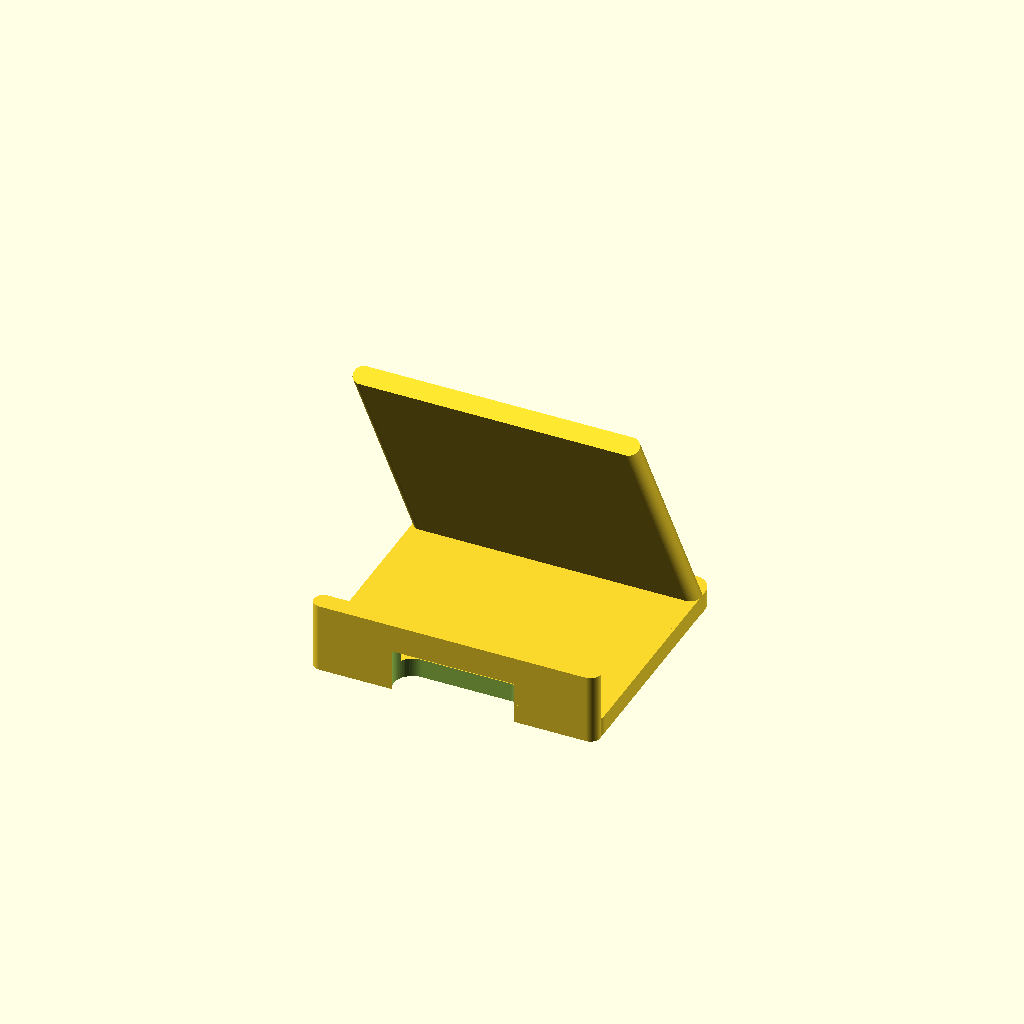
Cell 1: rendered with the file's own defaults.
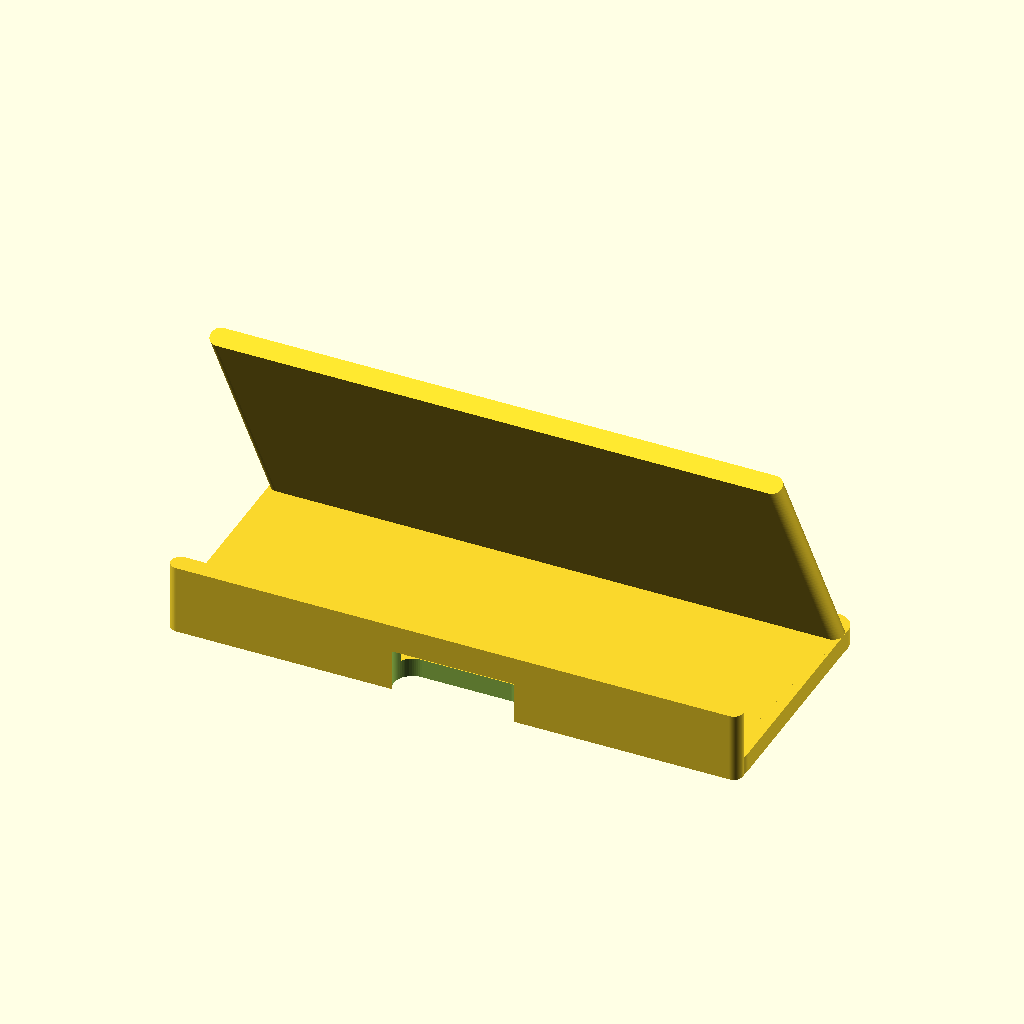
Cell 2: the same model with base_w = 180.
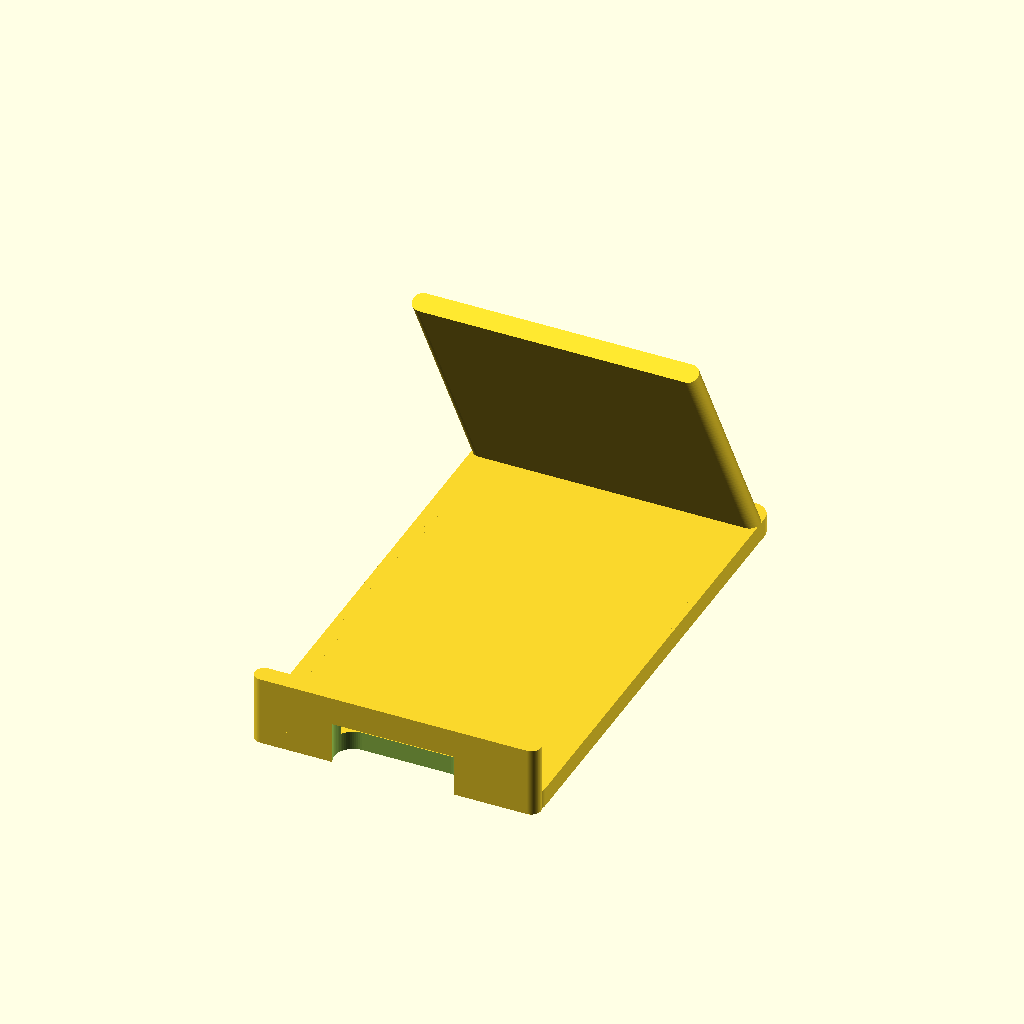
Cell 3: the same model with base_d = 160.
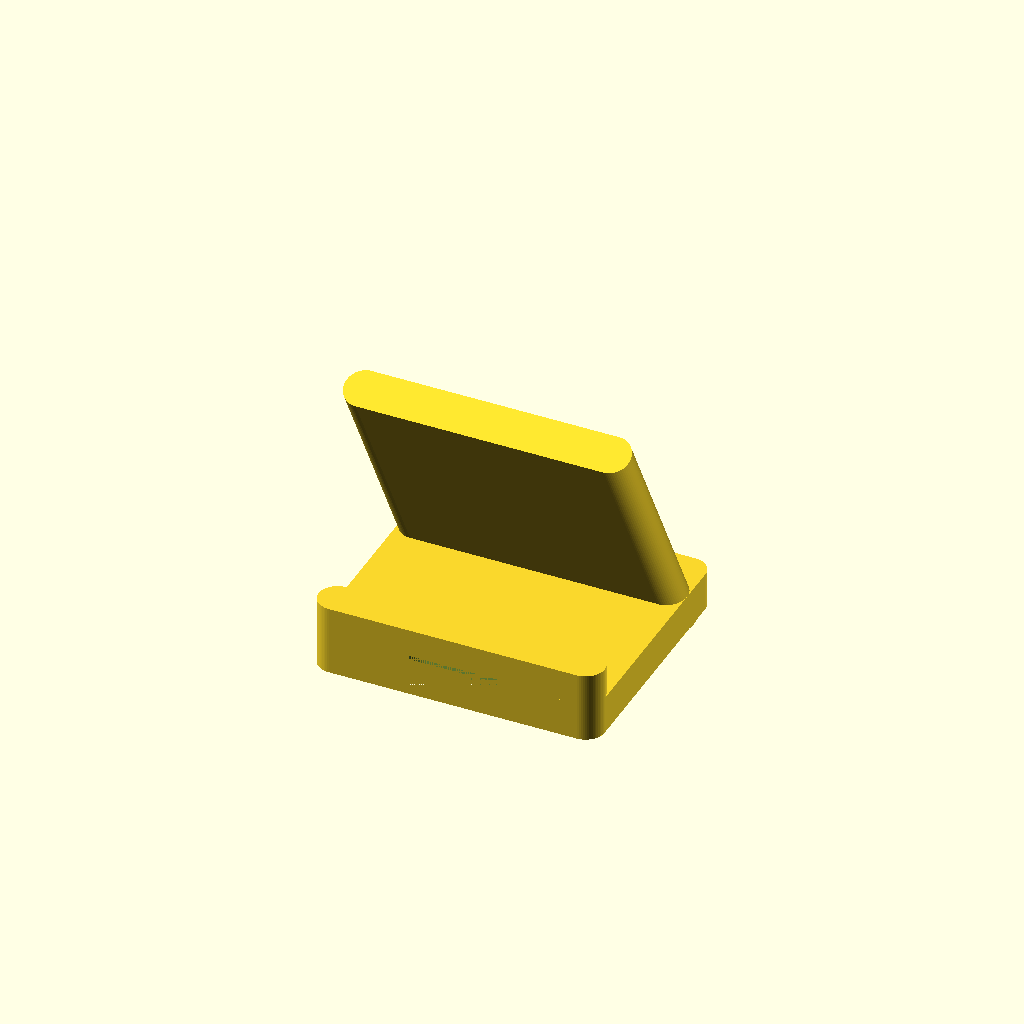
Cell 4 — thick set to 12, the other parameters unchanged.
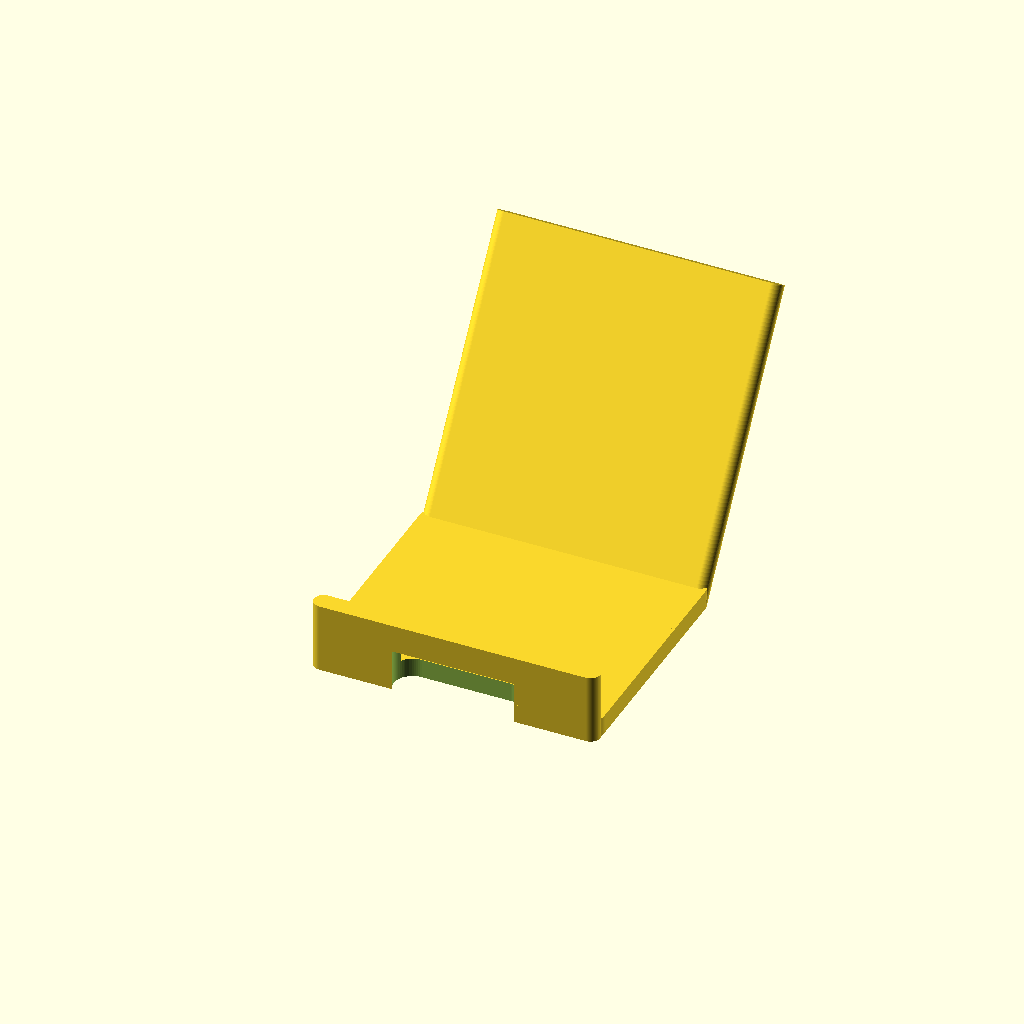
Cell 5: angle = 124 (everything else at default).
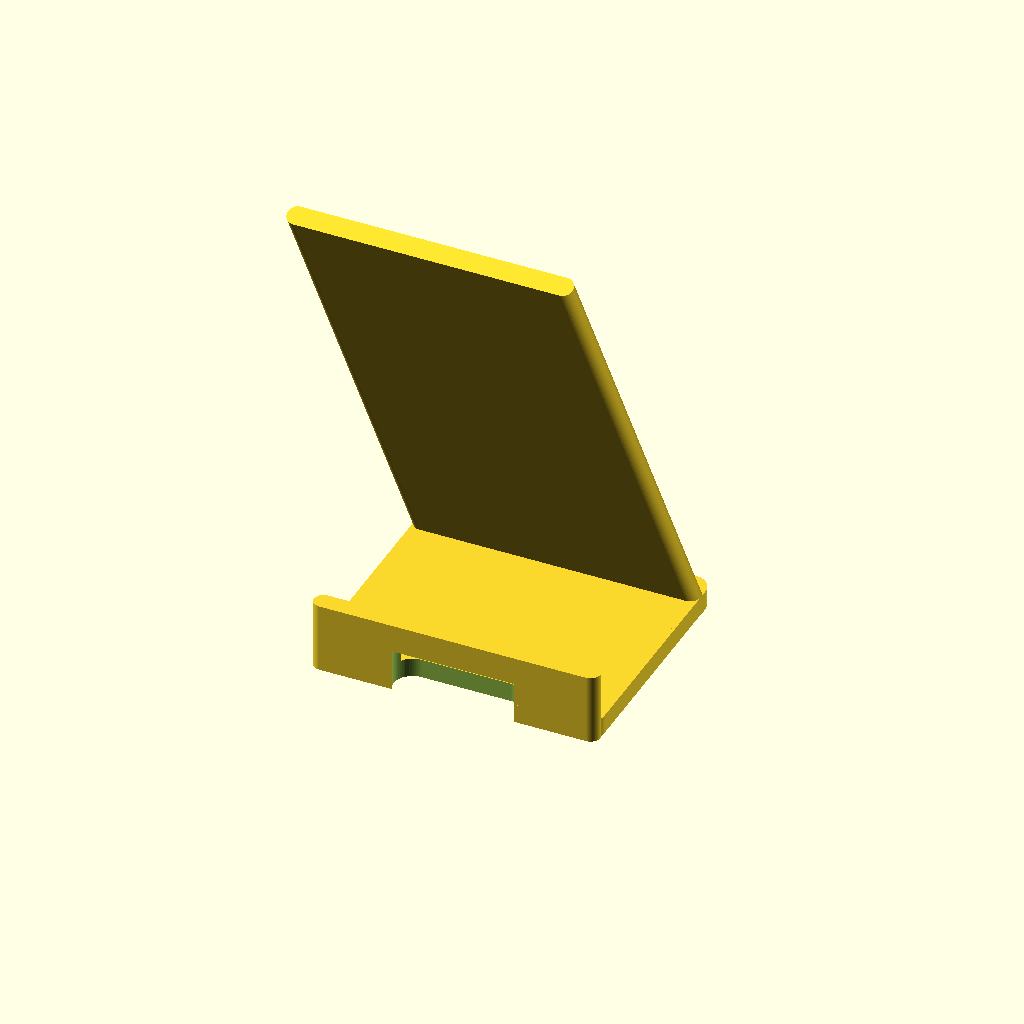
Cell 6 — back_h set to 190, the other parameters unchanged.
All cells are drawn from one camera (rotation 55°, 0°, 25°, orthographic, colour scheme Cornfield), so only the parameter changes between them.
Source of the model, ecrino/models/phone-stand/phone_stand.scad:
// ============================================================
// Y7 — Phone / tablet stand (tuned for PETG HS)
// Sturdy angled cradle, cable pass-through, no supports.
// Units: millimetres.
// ============================================================

base_w   = 90;    // width
base_d   = 80;    // depth (front-back)
thick    = 6;     // material thickness of the plates
angle    = 62;    // recline angle of the back rest (deg from bed)
back_h   = 95;    // back rest height along its slope
lip_h    = 22;    // front lip that holds the phone
slot_w   = 40;    // cable slot width in the lip
$fn      = 64;
eps      = 0.05;

module rounded_plate(w, d, t, r = 6) {
    hull() for (x = [r-w/2, w/2-r], y = [r-d/2, d/2-r])
        translate([x, y, 0]) cylinder(h = t, r = r);
}

module phone_stand() {
    difference() {
        union() {
            // base
            translate([0, 0, 0]) rounded_plate(base_w, base_d, thick);
            // front lip (holds phone bottom edge)
            translate([0, -base_d/2 + thick/2, 0])
                rounded_plate(base_w, thick, lip_h, r = thick/2);
            // angled back rest
            translate([0, base_d/2 - thick, 0])
                rotate([90 - angle, 0, 0])
                    rounded_plate(base_w, thick, back_h, r = thick/2);
            // side gussets for rigidity
            for (s = [-1, 1])
                translate([s*(base_w/2 - thick/2), 0, 0])
                    rotate([0, 0, 0])
                        linear_extrude(height = thick)
                            polygon([[-2,-base_d/2+8],[2,-base_d/2+8],[2, base_d/2-4]]);
        }
        // cable pass-through slot in the front lip
        translate([0, -base_d/2 + thick/2, -eps])
            hull() {
                translate([-slot_w/2 + 6, 0, 0]) cylinder(h = lip_h*0.6, r = 6);
                translate([ slot_w/2 - 6, 0, 0]) cylinder(h = lip_h*0.6, r = 6);
            }
    }
}

phone_stand();
Parameter table extracted from the source (name, type, default, range or options):
base_w: number, default 90
base_d: number, default 80
thick: number, default 6
angle: number, default 62
back_h: number, default 95
lip_h: number, default 22
slot_w: number, default 40
eps: number, default 0.05
